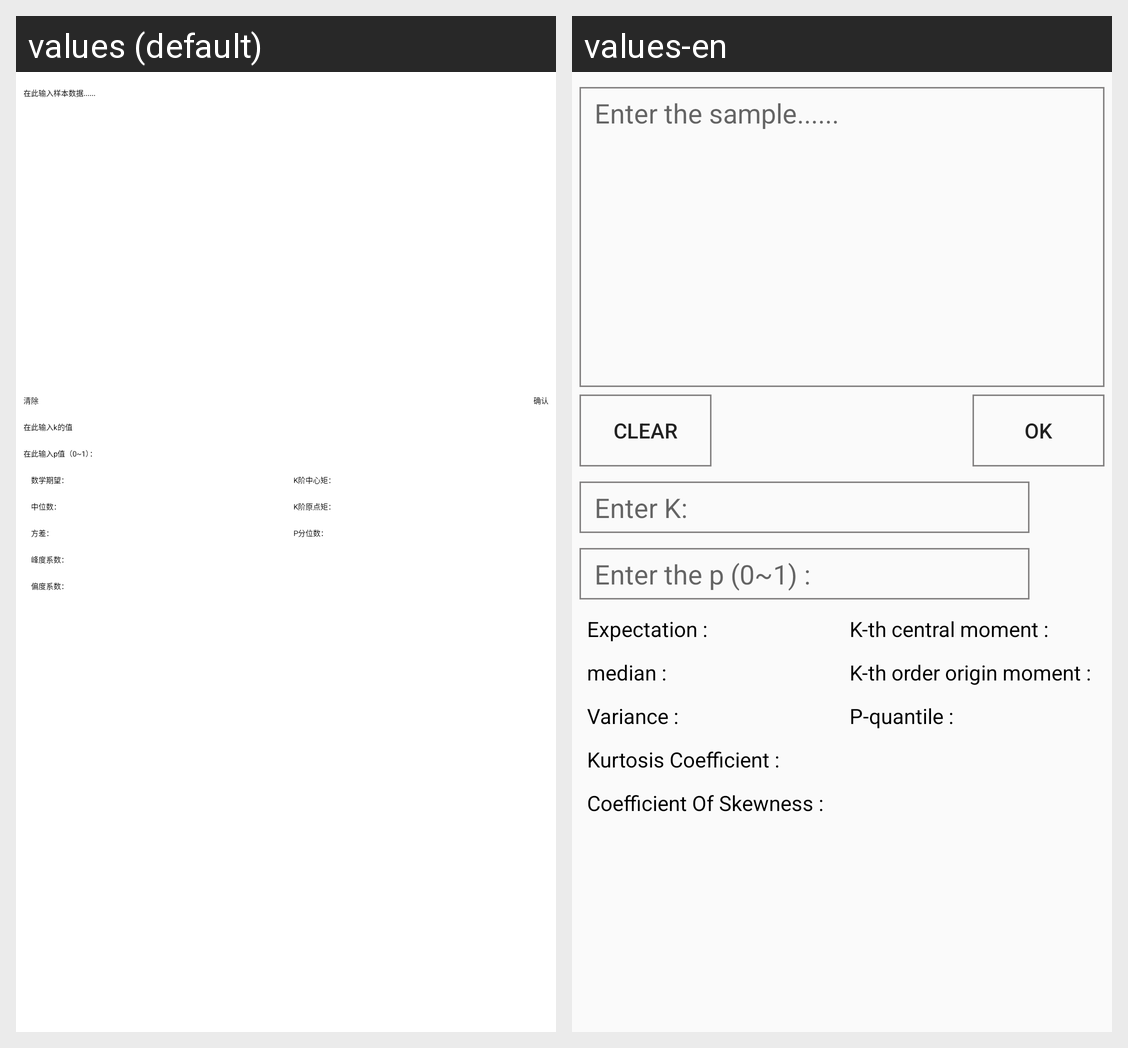

For this localized Android screen grid, give each drawn string resource with its value in every locale shown.
Android screen res/layout/layout_1.xml rendered under 2 locales, left to right: values (default), values-en. Device: Nexus 5 (rendered at 1080×1920; each locale shown at half size, 540×960, under a caption strip naming it); theme Theme.TingerCalc.
Strings drawn on this screen, with the default value and each locale's value (text and hints the layout hard-codes, and strings that could not be matched under every locale, appear in the picture but are not listed):

EnterSampleData
  values: 在此输入样本数据......
  values-en: Enter the sample......

clear
  values: 清除
  values-en: clear

ok
  values: 确认
  values-en: OK

EnterK
  values: 在此输入k的值
  values-en: Enter K:

EnterP
  values: 在此输入p值（0~1）：
  values-en: Enter the p (0~1) :

Expectation
  values: 数学期望：
  values-en: Expectation :

K_center
  values: K阶中心矩：
  values-en: K-th central moment :

median
  values: 中位数：
  values-en: median :

k_origin
  values: K阶原点矩：
  values-en: K-th order origin moment :

variance
  values: 方差：
  values-en: Variance :

pfenweishu
  values: P分位数：
  values-en: P-quantile :

KurtosisCoefficient
  values: 峰度系数：
  values-en: Kurtosis Coefficient :

coefficientOfSkewness
  values: 偏度系数：
  values-en: Coefficient Of Skewness :
